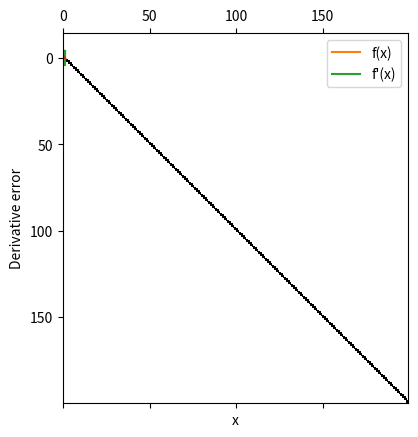

This chart was generated by the following Python code:
#!/usr/bin/python3
import matplotlib.pyplot as plt
import numpy as np
from math import *

# Function to consider
def f(z):
    return 1/(2+cos(10*z))

# Derivative
def df(z):
    return 10*sin(10*z)/(2+cos(10*z))**2

# Differentiation matrix
n=200
h=1/float((n-1))
D=np.diag(-np.ones(n)/h)+np.diag(np.ones(n-1)/h,1)

# Fix the final row
D[n-1,n-2]=-1/h
D[n-1,n-1]=1/h

# Look at the fixed matrix
plt.spy(D)
plt.show()

# Plot function
x=np.linspace(0,1,n)
y=np.array([1/(2+cos(10*xx)) for xx in x])
plt.xlabel('x')
plt.ylabel('f(x)')
plt.plot(x,y)
plt.show()

# Calculate derivative and plot
dy=np.dot(D,y)
plt.xlabel('x')
plt.plot(x,y,label='f(x)')
plt.plot(x,dy,label="f'(x)")
plt.legend()
plt.show()

# Plot error
err=np.array([dy[i] - df(x[i]) for i in range(n)])
plt.xlabel('x')
plt.ylabel('Derivative error')
plt.plot(x,err)
plt.show()
